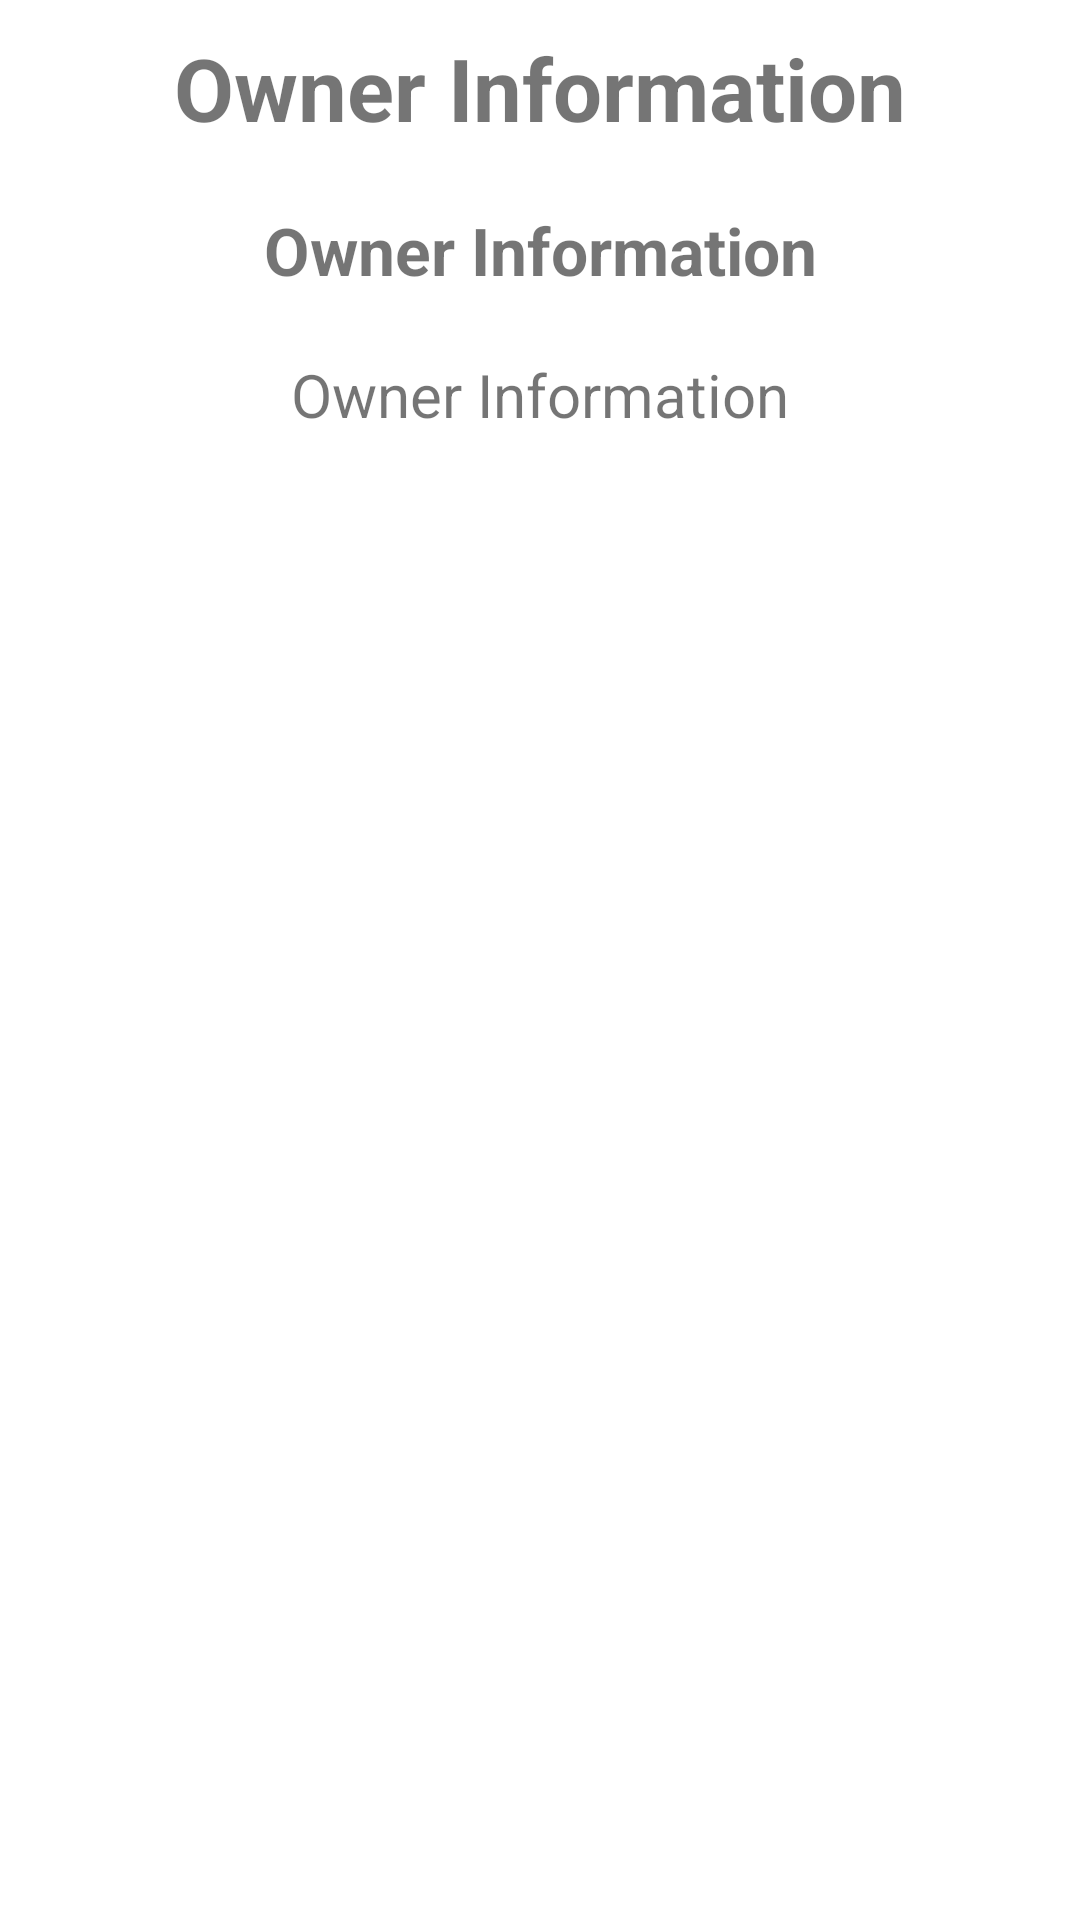

Android layout source for this screen:
<!-- AndroidManifest.xml: application theme Theme.CarOwner -->
<!-- res/layout/fragment_owner_info.xml -->
<?xml version="1.0" encoding="utf-8"?>
<LinearLayout xmlns:android="http://schemas.android.com/apk/res/android"
    xmlns:tools="http://schemas.android.com/tools"
    android:layout_width="match_parent"
    android:layout_height="match_parent"
    android:orientation="vertical"
    tools:context=".OwnerInfo">

    
    <TextView
        android:layout_width="match_parent"
        android:layout_height="wrap_content"
        android:textStyle="bold"
        android:layout_margin="10dp"
        android:textSize="29dp"
        android:gravity="center"
        android:text="@string/owner_information" />

    <TextView
        android:id="@+id/owner"
        android:layout_width="match_parent"
        android:layout_height="wrap_content"
        android:textStyle="bold"
        android:layout_margin="10dp"
        android:textSize="22dp"
        android:gravity="center"
        android:text="@string/owner_information"/>

    <TextView
        android:id="@+id/id"
        android:layout_width="match_parent"
        android:layout_height="wrap_content"
        android:layout_margin="10dp"
        android:textSize="20dp"
        android:gravity="center"
        android:text="@string/owner_information"/>

</LinearLayout>
<!-- resources referenced by this layout -->
<resources>
  <string name="owner_information">Owner Information</string>
  <style name="Theme.CarOwner" parent="Theme.MaterialComponents.DayNight.DarkActionBar">
          
          <item name="colorPrimary">@color/purple_500</item>
          <item name="colorPrimaryVariant">@color/purple_700</item>
          <item name="colorOnPrimary">@color/white</item>
          
          <item name="colorSecondary">@color/teal_200</item>
          <item name="colorSecondaryVariant">@color/teal_700</item>
          <item name="colorOnSecondary">@color/black</item>
          
          <item name="android:statusBarColor" tools:targetApi="l">?attr/colorPrimaryVariant</item>
          
      </style>
  <color name="purple_500">#FF6200EE</color>
  <color name="purple_700">#FF3700B3</color>
  <color name="white">#FFFFFFFF</color>
  <color name="teal_200">#FF03DAC5</color>
  <color name="teal_700">#FF018786</color>
  <color name="black">#FF000000</color>
</resources>
